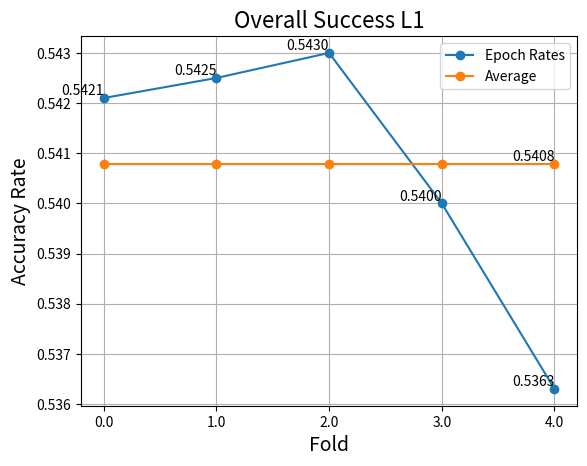

This figure's Python source:
import os, sys

import matplotlib.pyplot as plt
import numpy as np

#rates = [0.5664, 0.5664, 0.5684, 0.5667, 0.5626] #OVERALL GRU SCORES - BEST FOR EACH FOLD   
#rates = [0.5671, 0.5657, 0.5673, 0.5662, 0.5626] #OVERALL LSTM0901 SCORES - BEST FOR EACH FOLD
#rates = [0.5668, 0.5650, 0.5660, 0.5674, 0.5637] #OVERALL LSTM1001 SCORES - BEST FOR EACH FOLD 
#rates = [0.5495, 0.5495, 0.5508, 0.5490, 0.5430] #OVERALL L2 1M - BEST FOR EACH FOLD
#rates = [0.5523, 0.5498, 0.5532, 0.5504, 0.5460] #OVERALL DropOut 1M - BEST FOR EACH FOLD
rates = [0.5421, 0.5425, 0.5430, 0.5400, 0.5363] #OVERALL L1 1M - BEST FOR EACH FOLD

def lrfn(epoch):
    return rates[epoch]

avg = sum(rates) / len(rates)

avgS = [avg, avg, avg, avg, avg]

rng = [i for i in range(5)]
y = [lrfn(x) for x in rng]

fig, ax = plt.subplots()
ax.plot(rng, y, '-o', label='Epoch Rates')

# Plot the average line
plt.plot(rng, avgS, '-o', label='Average')

# Add data labels for each point in the "Epoch Rates" line
for i, txt in enumerate(y):
    ax.text(rng[i], txt, f'{txt:.4f}', ha='right', va='bottom')

# Add data label for the last point in the "Average" line
ax.text(rng[-1], avgS[-1], f'{avgS[-1]:.4f}', ha='right', va='bottom')

plt.xticks(rng, [f'{val:.1f}' for val in rng])
plt.grid()
plt.xlabel('Fold', size=14)
plt.ylabel('Accuracy Rate', size=14)
plt.title('Overall Success L1', size=16)
plt.legend()
plt.show()
